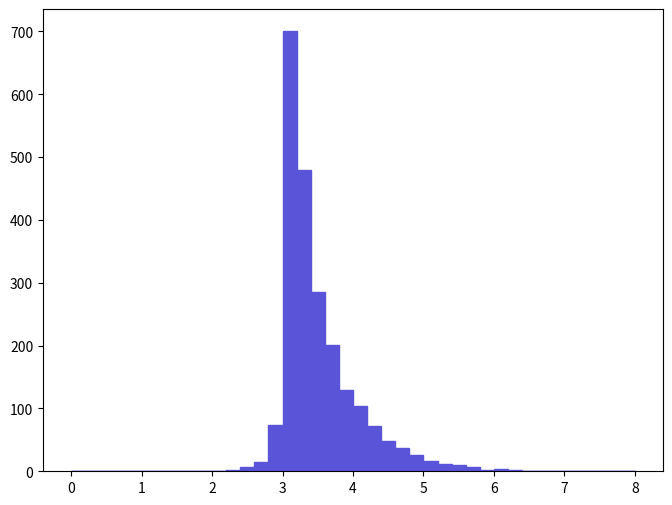

Python code for this plot: (Note: this script raises an exception after producing the figure.)
def selection_20():

    # Library import
    import numpy
    import matplotlib
    import matplotlib.pyplot   as plt
    import matplotlib.gridspec as gridspec

    # Library version
    matplotlib_version = matplotlib.__version__
    numpy_version      = numpy.__version__

    # Histo binning
    xBinning = numpy.linspace(0.0,8.0,41,endpoint=True)

    # Creating data sequence: middle of each bin
    xData = numpy.array([0.1,0.3,0.5,0.7,0.9,1.1,1.3,1.5,1.7,1.9,2.1,2.3,2.5,2.7,2.9,3.1,3.3,3.5,3.7,3.9,4.1,4.3,4.5,4.7,4.9,5.1,5.3,5.5,5.7,5.9,6.1,6.3,6.5,6.7,6.9,7.1,7.3,7.5,7.7,7.9])

    # Creating weights for histo: y21_DELTAR_0
    y21_DELTAR_0_weights = numpy.array([0.0,0.0,0.0,0.0,0.0,0.0,0.0,0.44806617064,0.44806617064,0.44806617064,1.1201651766,2.46436438852,6.27292698896,15.0102223664,74.1549616909,700.32751041,479.206775549,285.418144998,200.509631611,129.491120415,103.727316353,72.5867314437,48.8392176998,37.1894958631,25.9878440971,17.0265126843,11.6497218366,9.85745655408,7.16905913024,2.68839742384,3.3604965298,2.01629831788,1.1201651766,0.22403313532,0.44806617064,0.44806617064,0.0,0.0,0.22403313532,0.44806617064])

    # Creating a new Canvas
    fig   = plt.figure(figsize=(8,6),dpi=80)
    frame = gridspec.GridSpec(1,1)
    pad   = fig.add_subplot(frame[0])

    # Creating a new Stack
    pad.hist(x=xData, bins=xBinning, weights=y21_DELTAR_0_weights,\
             label="$unweighted\_events$", histtype="stepfilled", rwidth=1.0,\
             color="#5954d8", edgecolor="#5954d8", linewidth=1, linestyle="solid",\
             bottom=None, cumulative=False, normed=False, align="mid", orientation="vertical")


    # Axis
    plt.rc('text',usetex=False)
    plt.xlabel(r"$\Delta R$ $[ a_{1}, l-_{1} ]$ ",\
               fontsize=16,color="black")
    plt.ylabel(r"$\mathrm{Events}$ $(\mathcal{L}_{\mathrm{int}} = 10\ \mathrm{fb}^{-1})$ ",\
               fontsize=16,color="black")

    # Boundary of y-axis
    ymax=(y21_DELTAR_0_weights).max()*1.1
    #ymin=0 # linear scale
    ymin=min([x for x in (y21_DELTAR_0_weights) if x])/100. # log scale
    plt.gca().set_ylim(ymin,ymax)

    # Log/Linear scale for X-axis
    plt.gca().set_xscale("linear")
    #plt.gca().set_xscale("log",nonposx="clip")

    # Log/Linear scale for Y-axis
    #plt.gca().set_yscale("linear")
    plt.gca().set_yscale("log",nonposy="clip")

    # Saving the image
    plt.savefig('../../HTML/MadAnalysis5job_0/selection_20.png')
    plt.savefig('../../PDF/MadAnalysis5job_0/selection_20.png')
    plt.savefig('../../DVI/MadAnalysis5job_0/selection_20.eps')

# Running!
if __name__ == '__main__':
    selection_20()
